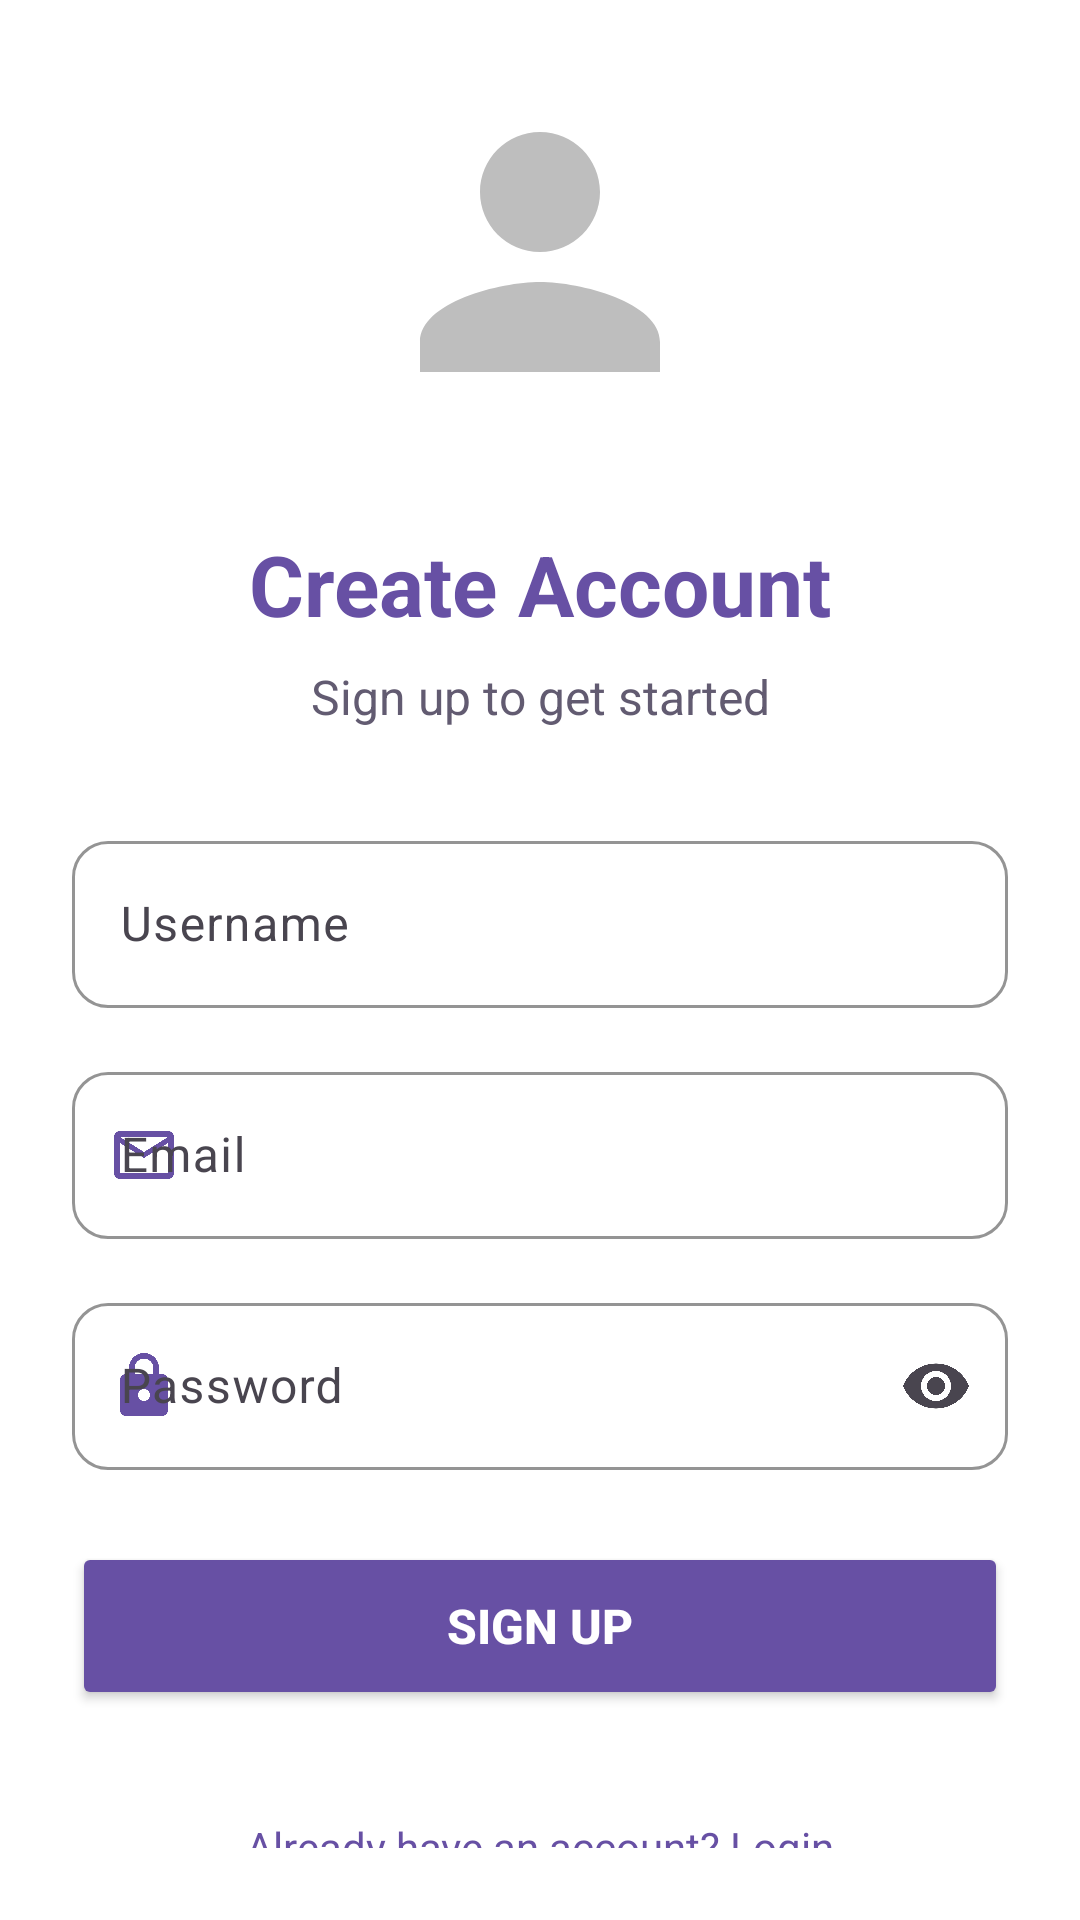

Reconstruct the res/layout file that produces this screen, plus the resources it refers to.
<!-- AndroidManifest.xml: application theme Theme.LoginSignupApp -->
<!-- res/layout/fragment_signup.xml -->
<?xml version="1.0" encoding="utf-8"?>
<ScrollView xmlns:android="http://schemas.android.com/apk/res/android"
    xmlns:app="http://schemas.android.com/apk/res-auto"
    android:layout_width="match_parent"
    android:layout_height="match_parent"
    android:padding="24dp"
    android:background="@color/white"
    android:fillViewport="true">

    <LinearLayout
        android:layout_width="match_parent"
        android:layout_height="wrap_content"
        android:orientation="vertical"
        android:gravity="center">

        
        <ImageView
            android:layout_width="120dp"
            android:layout_height="120dp"
            android:layout_marginBottom="32dp"
            android:src="@drawable/ic_profile"
            android:contentDescription="@string/app_name" />

        <TextView
            android:layout_width="match_parent"
            android:layout_height="wrap_content"
            android:text="@string/create_account"
            android:textSize="28sp"
            android:textStyle="bold"
            android:gravity="center"
            android:textColor="@color/primary_color"
            android:layout_marginBottom="8dp" />

        <TextView
            android:layout_width="match_parent"
            android:layout_height="wrap_content"
            android:text="@string/sign_up_to_get_started"
            android:textSize="16sp"
            android:gravity="center"
            android:textColor="@color/secondary_text"
            android:layout_marginBottom="32dp" />

        
        <com.google.android.material.textfield.TextInputLayout
            android:id="@+id/tilUsername"
            android:layout_width="match_parent"
            android:layout_height="wrap_content"
            android:layout_marginBottom="16dp"
            app:boxCornerRadiusTopStart="12dp"
            app:boxCornerRadiusTopEnd="12dp"
            app:boxCornerRadiusBottomStart="12dp"
            app:boxCornerRadiusBottomEnd="12dp"
            app:boxStrokeColor="@color/primary_color"
            app:hintTextColor="@color/hint_color"
            app:startIconDrawable="@drawable/ic_person"
            app:startIconTint="@color/primary_color">

            <com.google.android.material.textfield.TextInputEditText
                android:id="@+id/etUsername"
                android:layout_width="match_parent"
                android:layout_height="wrap_content"
                android:hint="@string/username"
                android:inputType="textPersonName"
                android:autofillHints="username"
                android:maxLines="1" />

        </com.google.android.material.textfield.TextInputLayout>

        
        <com.google.android.material.textfield.TextInputLayout
            android:id="@+id/tilEmail"
            android:layout_width="match_parent"
            android:layout_height="wrap_content"
            android:layout_marginBottom="16dp"
            app:boxCornerRadiusTopStart="12dp"
            app:boxCornerRadiusTopEnd="12dp"
            app:boxCornerRadiusBottomStart="12dp"
            app:boxCornerRadiusBottomEnd="12dp"
            app:boxStrokeColor="@color/primary_color"
            app:hintTextColor="@color/hint_color"
            app:startIconDrawable="@drawable/ic_email"
            app:startIconTint="@color/primary_color">

            <com.google.android.material.textfield.TextInputEditText
                android:id="@+id/etEmail"
                android:layout_width="match_parent"
                android:layout_height="wrap_content"
                android:hint="@string/email"
                android:inputType="textEmailAddress"
                android:autofillHints="emailAddress"
                android:maxLines="1" />

        </com.google.android.material.textfield.TextInputLayout>

        
        <com.google.android.material.textfield.TextInputLayout
            android:id="@+id/tilPassword"
            android:layout_width="match_parent"
            android:layout_height="wrap_content"
            android:layout_marginBottom="24dp"
            app:boxCornerRadiusTopStart="12dp"
            app:boxCornerRadiusTopEnd="12dp"
            app:boxCornerRadiusBottomStart="12dp"
            app:boxCornerRadiusBottomEnd="12dp"
            app:boxStrokeColor="@color/primary_color"
            app:hintTextColor="@color/hint_color"
            app:endIconMode="password_toggle"
            app:startIconDrawable="@drawable/ic_password"
            app:startIconTint="@color/primary_color">

            <com.google.android.material.textfield.TextInputEditText
                android:id="@+id/etPassword"
                android:layout_width="match_parent"
                android:layout_height="wrap_content"
                android:hint="@string/password"
                android:inputType="textPassword"
                android:autofillHints="password"
                android:maxLines="1" />

        </com.google.android.material.textfield.TextInputLayout>

        
        <Button
            android:id="@+id/btnSignup"
            android:layout_width="match_parent"
            android:layout_height="56dp"
            android:text="@string/sign_up"
            android:textSize="16sp"
            android:textStyle="bold"
            android:backgroundTint="@color/primary_color"
            android:textColor="@color/white"
            android:layout_marginBottom="24dp" />

        
        <TextView
            android:id="@+id/tvLoginLink"
            android:layout_width="match_parent"
            android:layout_height="wrap_content"
            android:text="@string/already_have_an_account_login"
            android:textSize="14sp"
            android:gravity="center"
            android:textColor="@color/primary_color"
            android:padding="12dp"
            android:clickable="true"
            android:focusable="true"
            android:background="?attr/selectableItemBackground" />

    </LinearLayout>

</ScrollView>
<!-- resources referenced by this layout -->
<resources>
  <color name="hint_color">#9E9E9E</color>
  <color name="primary_color">#6750A4</color>
  <color name="secondary_text">#625B71</color>
  <color name="white">#FFFFFFFF</color>
  <!-- drawable ic_email (drawable) -->
  <?xml version="1.0" encoding="utf-8"?>
  <vector xmlns:android="http://schemas.android.com/apk/res/android"
      android:width="24dp"
      android:height="24dp"
      android:viewportWidth="24"
      android:viewportHeight="24"
      android:tint="?attr/colorOnSurface">
      <path
          android:fillColor="@android:color/secondary_text_dark"
          android:pathData="M20,4L4,4c-1.1,0 -1.99,0.9 -1.99,2L2,18c0,1.1 0.9,2 2,2h16c1.1,0 2,-0.9 2,-2L22,6c0,-1.1 -0.9,-2 -2,-2zM4,18L4,8l8,5 8,-5v10L4,18zM12,11L4,6h16L12,11z"/>
  </vector>
  <!-- drawable ic_password (drawable) -->
  <?xml version="1.0" encoding="utf-8"?>
  <vector xmlns:android="http://schemas.android.com/apk/res/android"
      android:width="24dp"
      android:height="24dp"
      android:viewportWidth="24"
      android:viewportHeight="24"
      android:tint="?attr/colorOnSurface">
      <path
          android:fillColor="@android:color/secondary_text_dark"
          android:pathData="M18,8h-1L17,6c0,-2.76 -2.24,-5 -5,-5S7,3.24 7,6v2L6,8c-1.1,0 -2,0.9 -2,2v10c0,1.1 0.9,2 2,2h12c1.1,0 2,-0.9 2,-2L20,10c0,-1.1 -0.9,-2 -2,-2zM12,17c-1.1,0 -2,-0.9 -2,-2s0.9,-2 2,-2 2,0.9 2,2 -0.9,2 -2,2zM15.1,8L8.9,8L8.9,6c0,-1.71 1.39,-3.1 3.1,-3.1 1.71,0 3.1,1.39 3.1,3.1v2z"/>
  </vector>
  <!-- drawable ic_profile (drawable) -->
  <?xml version="1.0" encoding="utf-8"?>
  <vector xmlns:android="http://schemas.android.com/apk/res/android"
      android:width="24dp"
      android:height="24dp"
      android:viewportWidth="24"
      android:viewportHeight="24">
      <path
          android:fillColor="@android:color/secondary_text_dark"
          android:pathData="M12,12c2.21,0 4,-1.79 4,-4s-1.79,-4 -4,-4 -4,1.79 -4,4 1.79,4 4,4zM12,14c-2.67,0 -8,1.34 -8,4v2h16v-2c0,-2.66 -5.33,-4 -8,-4z"/>
  </vector>
  <string name="already_have_an_account_login">Already have an account? Login</string>
  <string name="app_name">Login_Signup_App</string>
  <string name="create_account">Create Account</string>
  <string name="email">Email</string>
  <string name="password">Password</string>
  <string name="sign_up">Sign Up</string>
  <string name="sign_up_to_get_started">Sign up to get started</string>
  <string name="username">Username</string>
  <style name="Theme.LoginSignupApp" parent="Base.Theme.LoginSignupApp" />
  <style name="Base.Theme.LoginSignupApp" parent="Theme.Material3.DayNight">
          
          <item name="colorPrimary">@color/primary_color</item>
          <item name="colorPrimaryVariant">@color/primary_dark</item>
          <item name="colorOnPrimary">@color/on_primary</item>
  
          
          <item name="colorSecondary">@color/secondary_color</item>
          <item name="colorSecondaryVariant">@color/secondary_dark</item>
          <item name="colorOnSecondary">@color/on_secondary</item>
  
          
          <item name="colorSurface">@color/surface</item>
          <item name="colorOnSurface">@color/on_surface</item>
  
          
          <item name="android:colorBackground">@color/background</item>
          <item name="colorOnBackground">@color/on_background</item>
  
          
          <item name="colorError">@color/error</item>
          <item name="colorOnError">@color/on_error</item>
  
          
          <item name="android:statusBarColor" tools:targetApi="l">?attr/colorPrimaryVariant</item>
  
          
      </style>
  <color name="primary_dark">#21005D</color>
  <color name="on_primary">#FFFFFF</color>
  <color name="secondary_color">#625B71</color>
  <color name="secondary_dark">#443E50</color>
  <color name="on_secondary">#FFFFFF</color>
  <color name="surface">#FFFFFF</color>
  <color name="on_surface">#1C1B1F</color>
  <color name="background">#FFFBFE</color>
  <color name="on_background">#1C1B1F</color>
  <color name="error">#BA1A1A</color>
  <color name="on_error">#FFFFFF</color>
</resources>
